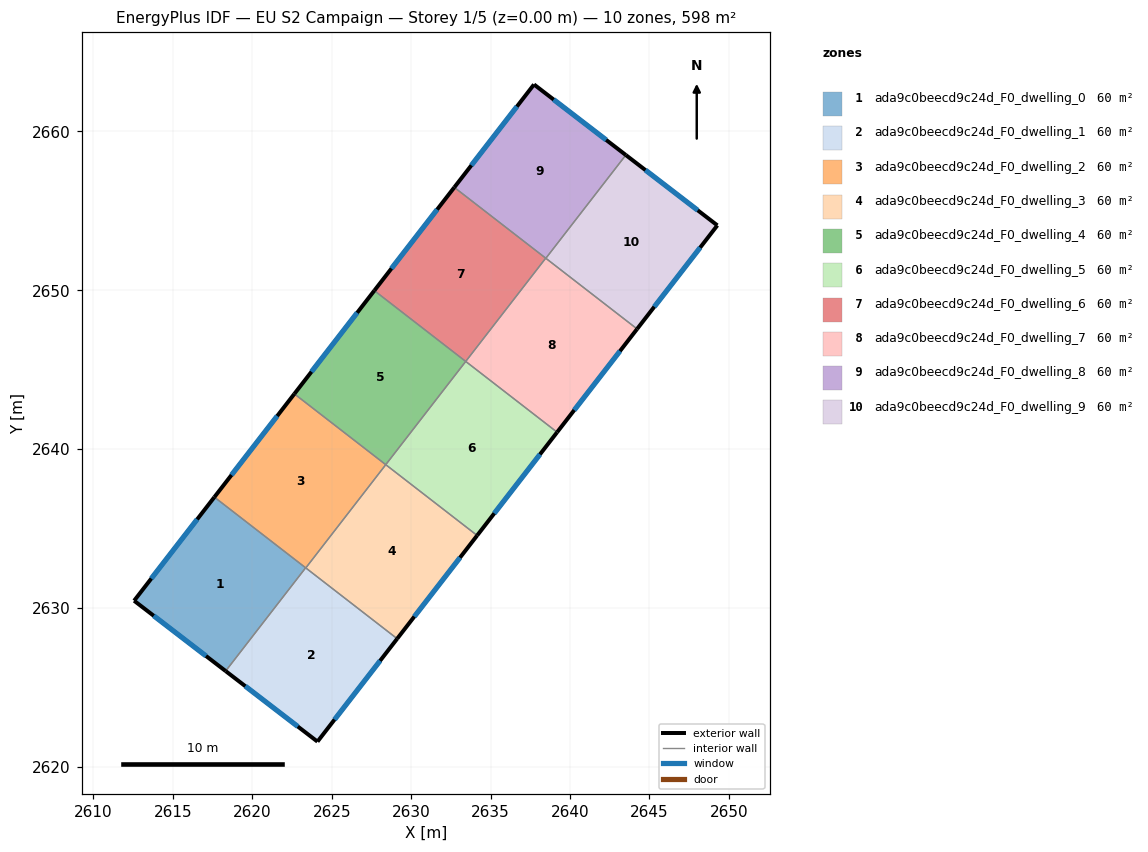
=== STOREY PLAN SPEC (per zone: floor XY polygon, exterior-wall plan segments, windows/doors) ===
zone 1: ada9c0beecd9c24d_F0_dwelling_0  (59.8 m²)
  floor: (2623.35, 2632.53) (2618.32, 2626.03) (2612.56, 2630.46) (2617.61, 2636.98)
  exterior wall: (2612.56, 2630.46) – (2618.32, 2626.03)  [7.3 m]
    window: (2613.79, 2629.51) – (2617.09, 2626.98)  [7.1 m²]
  exterior wall: (2617.61, 2636.98) – (2612.56, 2630.46)  [8.2 m]
    window: (2616.53, 2635.58) – (2613.64, 2631.85)  [8.1 m²]
  interior walls: 2
zone 2: ada9c0beecd9c24d_F0_dwelling_1  (59.8 m²)
  floor: (2629.12, 2628.06) (2624.10, 2621.59) (2618.32, 2626.03) (2623.35, 2632.53)
  exterior wall: (2624.10, 2621.59) – (2629.12, 2628.06)  [8.2 m]
    window: (2625.17, 2622.97) – (2628.04, 2626.68)  [8.0 m²]
  exterior wall: (2618.32, 2626.03) – (2624.10, 2621.59)  [7.3 m]
    window: (2619.56, 2625.08) – (2622.86, 2622.54)  [7.1 m²]
  interior walls: 3
zone 3: ada9c0beecd9c24d_F0_dwelling_2  (59.8 m²)
  floor: (2628.40, 2639.02) (2623.36, 2632.52) (2617.61, 2636.98) (2622.64, 2643.48)
  exterior wall: (2622.64, 2643.48) – (2617.61, 2636.98)  [8.2 m]
    window: (2621.57, 2642.08) – (2618.69, 2638.37)  [8.1 m²]
  interior walls: 4
zone 4: ada9c0beecd9c24d_F0_dwelling_3  (59.8 m²)
  floor: (2634.15, 2634.56) (2629.12, 2628.06) (2623.36, 2632.52) (2628.40, 2639.02)
  exterior wall: (2629.12, 2628.06) – (2634.15, 2634.56)  [8.2 m]
    window: (2630.20, 2629.46) – (2633.07, 2633.17)  [8.1 m²]
  interior walls: 3
zone 5: ada9c0beecd9c24d_F0_dwelling_4  (59.8 m²)
  floor: (2633.43, 2645.52) (2628.40, 2639.02) (2622.64, 2643.48) (2627.68, 2649.98)
  exterior wall: (2627.68, 2649.98) – (2622.64, 2643.48)  [8.2 m]
    window: (2626.60, 2648.58) – (2623.72, 2644.87)  [8.1 m²]
  interior walls: 3
zone 6: ada9c0beecd9c24d_F0_dwelling_5  (59.8 m²)
  floor: (2639.19, 2641.06) (2634.15, 2634.56) (2628.40, 2639.02) (2633.43, 2645.52)
  exterior wall: (2634.15, 2634.56) – (2639.19, 2641.06)  [8.2 m]
    window: (2635.23, 2635.96) – (2638.11, 2639.67)  [8.1 m²]
  interior walls: 3
zone 7: ada9c0beecd9c24d_F0_dwelling_6  (59.8 m²)
  floor: (2638.47, 2652.02) (2633.43, 2645.52) (2627.68, 2649.98) (2632.71, 2656.48)
  exterior wall: (2632.71, 2656.48) – (2627.68, 2649.98)  [8.2 m]
    window: (2631.63, 2655.08) – (2628.76, 2651.37)  [8.1 m²]
  interior walls: 3
zone 8: ada9c0beecd9c24d_F0_dwelling_7  (59.8 m²)
  floor: (2644.22, 2647.56) (2639.19, 2641.06) (2633.43, 2645.52) (2638.47, 2652.02)
  exterior wall: (2639.19, 2641.06) – (2644.22, 2647.56)  [8.2 m]
    window: (2640.26, 2642.46) – (2643.14, 2646.17)  [8.1 m²]
  interior walls: 4
zone 9: ada9c0beecd9c24d_F0_dwelling_8  (59.8 m²)
  floor: (2643.51, 2658.51) (2638.48, 2652.01) (2632.71, 2656.48) (2637.73, 2662.95)
  exterior wall: (2643.51, 2658.51) – (2637.73, 2662.95)  [7.3 m]
    window: (2642.27, 2659.46) – (2638.97, 2662.00)  [7.1 m²]
  exterior wall: (2637.73, 2662.95) – (2632.71, 2656.48)  [8.2 m]
    window: (2636.66, 2661.57) – (2633.79, 2657.86)  [8.0 m²]
  interior walls: 3
zone 10: ada9c0beecd9c24d_F0_dwelling_9  (59.8 m²)
  floor: (2649.27, 2654.08) (2644.22, 2647.56) (2638.48, 2652.01) (2643.51, 2658.51)
  exterior wall: (2649.27, 2654.08) – (2643.51, 2658.51)  [7.3 m]
    window: (2648.04, 2655.03) – (2644.74, 2657.56)  [7.1 m²]
  exterior wall: (2644.22, 2647.56) – (2649.27, 2654.08)  [8.2 m]
    window: (2645.30, 2648.96) – (2648.19, 2652.69)  [8.1 m²]
  interior walls: 2

=== DERIVED (storey summary) ===
Building: EU S2 Campaign
Storey: 1 of 5  (floor level z = 0.00 m)
Storey gross floor area: 598.4 m²
Zones on this storey: 10
  - ada9c0beecd9c24d_F0_dwelling_0: floor 59.8 m²; exterior wall 15.5 m (46.5 m²); 2 window(s) 15.2 m²; WWR 32.7%
  - ada9c0beecd9c24d_F0_dwelling_1: floor 59.8 m²; exterior wall 15.5 m (46.5 m²); 2 window(s) 15.2 m²; WWR 32.7%
  - ada9c0beecd9c24d_F0_dwelling_2: floor 59.8 m²; exterior wall 8.2 m (24.7 m²); 1 window(s) 8.1 m²; WWR 32.7%
  - ada9c0beecd9c24d_F0_dwelling_3: floor 59.8 m²; exterior wall 8.2 m (24.7 m²); 1 window(s) 8.1 m²; WWR 32.7%
  - ada9c0beecd9c24d_F0_dwelling_4: floor 59.8 m²; exterior wall 8.2 m (24.7 m²); 1 window(s) 8.1 m²; WWR 32.7%
  - ada9c0beecd9c24d_F0_dwelling_5: floor 59.8 m²; exterior wall 8.2 m (24.7 m²); 1 window(s) 8.1 m²; WWR 32.7%
  - ada9c0beecd9c24d_F0_dwelling_6: floor 59.8 m²; exterior wall 8.2 m (24.7 m²); 1 window(s) 8.1 m²; WWR 32.7%
  - ada9c0beecd9c24d_F0_dwelling_7: floor 59.8 m²; exterior wall 8.2 m (24.7 m²); 1 window(s) 8.1 m²; WWR 32.7%
  - ada9c0beecd9c24d_F0_dwelling_8: floor 59.8 m²; exterior wall 15.5 m (46.5 m²); 2 window(s) 15.2 m²; WWR 32.7%
  - ada9c0beecd9c24d_F0_dwelling_9: floor 59.8 m²; exterior wall 15.5 m (46.5 m²); 2 window(s) 15.2 m²; WWR 32.7%
Zone adjacency (shared interzone walls):
  - ada9c0beecd9c24d_F0_dwelling_0 ↔ ada9c0beecd9c24d_F0_dwelling_1
  - ada9c0beecd9c24d_F0_dwelling_0 ↔ ada9c0beecd9c24d_F0_dwelling_2
  - ada9c0beecd9c24d_F0_dwelling_1 ↔ ada9c0beecd9c24d_F0_dwelling_2
  - ada9c0beecd9c24d_F0_dwelling_1 ↔ ada9c0beecd9c24d_F0_dwelling_3
  - ada9c0beecd9c24d_F0_dwelling_2 ↔ ada9c0beecd9c24d_F0_dwelling_3
  - ada9c0beecd9c24d_F0_dwelling_2 ↔ ada9c0beecd9c24d_F0_dwelling_4
  - ada9c0beecd9c24d_F0_dwelling_3 ↔ ada9c0beecd9c24d_F0_dwelling_5
  - ada9c0beecd9c24d_F0_dwelling_4 ↔ ada9c0beecd9c24d_F0_dwelling_5
  - ada9c0beecd9c24d_F0_dwelling_4 ↔ ada9c0beecd9c24d_F0_dwelling_6
  - ada9c0beecd9c24d_F0_dwelling_5 ↔ ada9c0beecd9c24d_F0_dwelling_7
  - ada9c0beecd9c24d_F0_dwelling_6 ↔ ada9c0beecd9c24d_F0_dwelling_7
  - ada9c0beecd9c24d_F0_dwelling_6 ↔ ada9c0beecd9c24d_F0_dwelling_8
  - ada9c0beecd9c24d_F0_dwelling_7 ↔ ada9c0beecd9c24d_F0_dwelling_8
  - ada9c0beecd9c24d_F0_dwelling_7 ↔ ada9c0beecd9c24d_F0_dwelling_9
  - ada9c0beecd9c24d_F0_dwelling_8 ↔ ada9c0beecd9c24d_F0_dwelling_9